Run: headless pygame with SDL's dummy video driver; simulated clock (each Clock.tick advances the game by its frame time, no real sleeping); random seed 0; keys injected as events and as key.get_pressed() state; mouse plan: one left click at the window centre at the start of phase 2, then a move to the lower-right quarter at the start of phase 3.
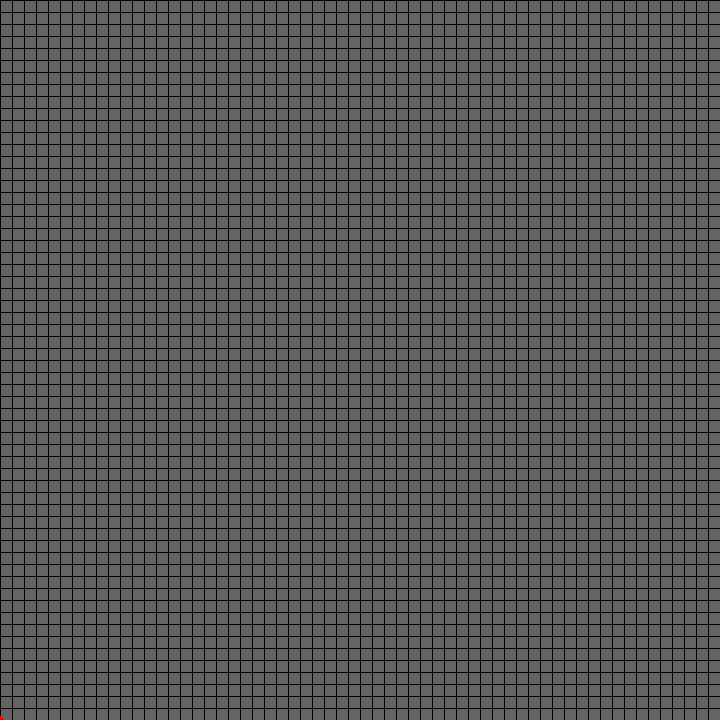
Frame 1 of 4 · flips 1–60 · no input
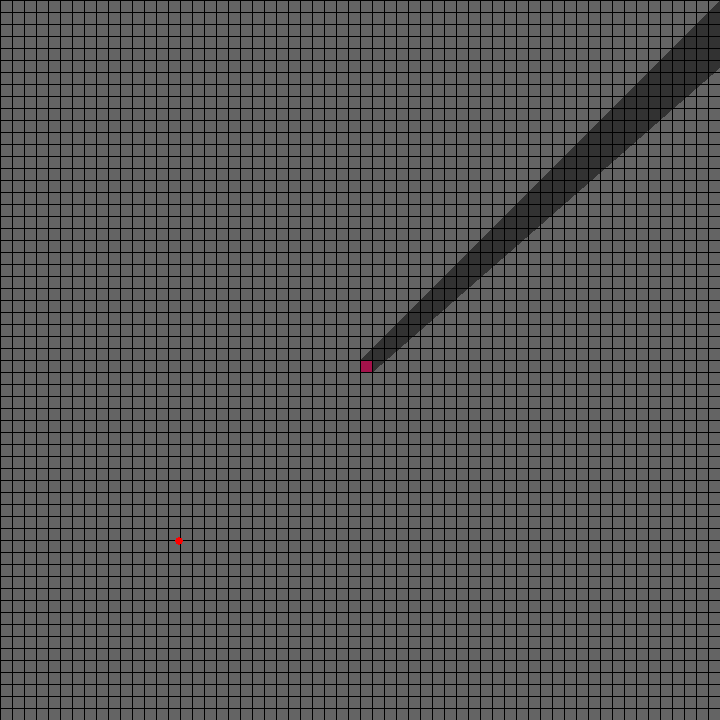
Frame 2 of 4 · flips 61–180 · clicked the window centre · tapped SPACE, RETURN · held RIGHT (→), D
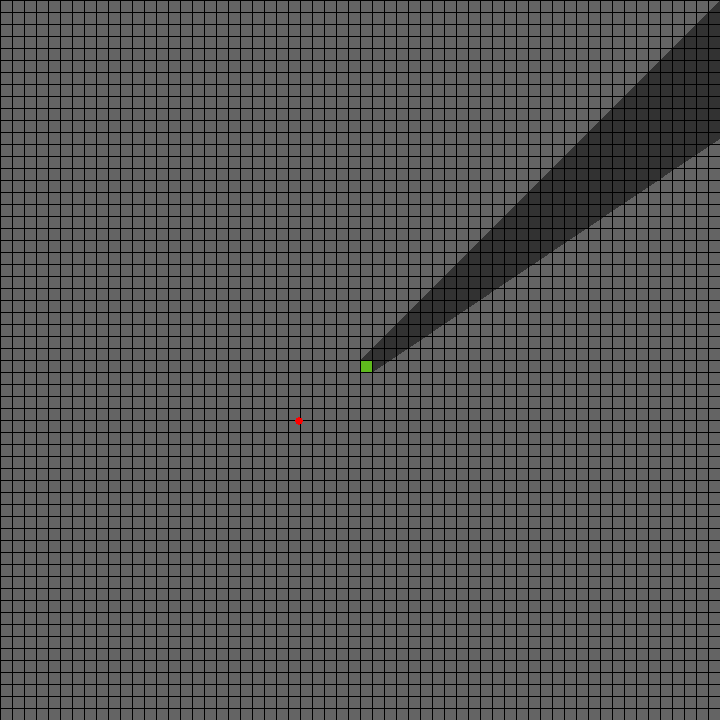
Frame 3 of 4 · flips 181–300 · moved the mouse to the lower-right quarter · held DOWN (↓), S
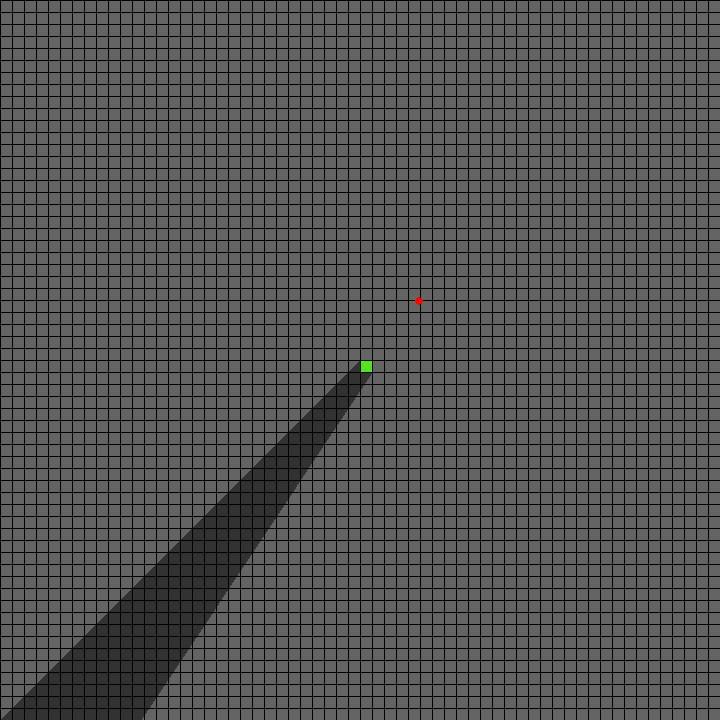
Frame 4 of 4 · flips 301–420 · held LEFT (←), A, UP (↑), W

The pygame program that drew these frames:

import os
os.environ['SDL_VIDEO_WINDOW_POS'] = "140,40"

import pygame, sys, math
from pygame.locals import *
import random

FPS = 20                                 # frames per second, the general speed of the program
WINDOWWIDTH = 720                          # size of window's width in pixels
WINDOWHEIGHT = 720                         # size of windows' height in pixels
CELLSIZE = 12                               # size of box height & width in pixels

BLACK    = (  0,   0,   0)
DARK     = ( 50,  50,  50)
GRAY     = (100, 100, 100)
WHITE    = (255, 255, 255)
YELLOW   = (255, 255,   0)
BLUE     = (  0,   0, 255)
RED      = (255,   0,   0)
GREEN    = (  0, 255,   0)

                 
colours = [RED,BLUE,BLACK,GREEN]

def main():
    global DISPLAYSURF
    FPSCLOCK = pygame.time.Clock()
    DISPLAYSURF = pygame.display.set_mode((WINDOWWIDTH, WINDOWHEIGHT))
    DISPLAYSURF.fill(GRAY)
    pygame.display.set_caption('SUN')

    frames = 0
    readyToStart = False
    drawGrid()
    
    pygame.draw.circle(DISPLAYSURF, RED, sunPosition(frames % WINDOWWIDTH), 4, 0)
    
    
    painted = set()
    while True:                                # main loop
        for event in pygame.event.get():       # event handling loop
            if event.type == QUIT:
                pygame.quit()
                sys.exit()          
            elif event.type == MOUSEMOTION:
                mousex, mousey = event.pos     
            elif event.type == KEYDOWN:
                if event.key == K_RETURN:
                    readyToStart = True
        
        if readyToStart:
            DISPLAYSURF.fill(GRAY)
            for p in painted:
                paintCell(p[0],p[1],YELLOW)
            drawGrid()
                   
            for cell in painted: pygame.draw.polygon(DISPLAYSURF,DARK,cellShadow(sunPosition(frames % WINDOWWIDTH),cell))
            for part in allParts(painted):
                colour = (random.randint(0,255),random.randint(0,255),random.randint(0,255)) # colours[i % len(colours)]
                for p in part:
                    paintCell(p[0],p[1],colour) 
                
            drawGrid() 
            
            pygame.draw.circle(DISPLAYSURF, RED, sunPosition(frames % WINDOWWIDTH), 4, 0)
                    
                    
                    
                    
                    

                                  
        if pygame.mouse.get_pressed()[0]: 
            (l,t) = cellCoordinates(mousex,mousey)
            
            paintCell(l,t,YELLOW)
            drawGrid()
            painted.add((l,t))
        
        frames += 1
        pygame.display.update()
        FPSCLOCK.tick(FPS)
        

def allCellVertices(cells):
    result = set()
    for cell in cells:
        vert = tuple(c*CELLSIZE for c in cell)
        vert1 = (vert[0]+CELLSIZE,vert[1])
        vert2 = (vert[0]+CELLSIZE,vert[1]+CELLSIZE)
        vert3 = (vert[0],vert[1]+CELLSIZE)
        result.add(vert)
        result.add(vert1)
        result.add(vert2)
        result.add(vert3)
    return result

def allParts(obstacle):
    rest = obstacle
    lis = []
    while rest != set():
        lis.append(onePart(rest))
        rest = rest - onePart(rest)
    return lis

def onePart(obstacle):
    first = list(obstacle)[0]
    part = {first}
    part1 = {first}
    part2 = set()
    while part1 != set():  
        for p in part1:
            for n in cellNeighbors(p):
                if n in obstacle and n not in part: 
                    part2.add(n)
                    part.add(n)
        part1 = part2
        part2 = set()
    return part

def cellCoordinates(x,y):
    left = math.floor(x/CELLSIZE)
    top = math.floor(y/CELLSIZE)
    return (left,top)

def cellNeighbors(cell):
    a,b = cell[0],cell[1]
    return [(a+1,b+1),(a+1,b),(a+1,b-1),(a,b-1),(a-1,b-1),(a-1,b),(a-1,b+1),(a,b+1)]

def cellShadow(point,cell):
    surfCorners = [(0,0),(WINDOWWIDTH,0),(WINDOWWIDTH,WINDOWHEIGHT),(0,WINDOWHEIGHT)]
    if cell[0]*CELLSIZE <= point[0] <= cell[0]*CELLSIZE + CELLSIZE and cell[1]*CELLSIZE <= point[1] <= cell[1]*CELLSIZE + CELLSIZE:
        return surfCorners
    ext = extremeVertices(point,{cell})
    p0 = pointShadow(point,ext[0])
    p1 = pointShadow(point,ext[1])
    result = [p0] + ext + [p1]
    if p0[0] == p1[0] != point[0] or p0[1] == p1[1] != point[1]: return result
    else: 
        news = []
        for c in surfCorners:
            if not lineExists(point,c,{cell}): news.append(c)
        if len(news) == 1: result.append(news[0])
        elif news[0][0] == p1[0] or news[0][1] == p1[1]: result = result + news
        else: result = result + [news[1]] + [news[0]]
    return result

def cellVertices(cell):
    vert = tuple(c*CELLSIZE for c in cell)
    vert1 = (vert[0],vert[1]+CELLSIZE)
    vert2 = (vert[0]+CELLSIZE,vert[1]+CELLSIZE)
    vert3 = (vert[0]+CELLSIZE,vert[1])
    return [vert,vert1,vert2,vert3]


def check(point1,point2,point3):     # checks if point3 is on the line passing through point1, point2
    lineVector = (point2[0]-point1[0],point2[1]-point1[1])
    vector = (point3[0]-point1[0],point3[1]-point1[1])
    determinant = lineVector[0]*vector[1] - lineVector[1]*vector[0]
    if determinant == 0: return 0     # 0 if they are linear
    if determinant > 0: return 1      # 1 if point3 is at one side of the line
    if determinant < 0: return -1     # -1 if point3 is on the other side of the line

def corners(cells):
    result = set()
    verts = allCellVertices(cells)
    for v in verts:
        if len(set(pointNeighbors(v[0],v[1])).intersection(cells)) == 1: result.add(v)
    return result

def drawGrid():
    for x in range(0, WINDOWWIDTH, CELLSIZE): # draw vertical lines
        pygame.draw.line(DISPLAYSURF, BLACK, (x, 0), (x, WINDOWHEIGHT))
    for y in range(0, WINDOWHEIGHT, CELLSIZE): # draw horizontal lines
        pygame.draw.line(DISPLAYSURF, BLACK, (0, y), (WINDOWWIDTH, y))   


def edgeNeighbors(point1,point2):
    if point1[0] % CELLSIZE != 0 or point1[1] % CELLSIZE != 0 or point2[0] % CELLSIZE != 0 or point2[1] % CELLSIZE != 0: return None
    (x,y) = (point2[0]//CELLSIZE,point2[1]//CELLSIZE)
    (u,v) = (point1[0]//CELLSIZE,point1[1]//CELLSIZE)
    if point1[0] == point2[0] and point1[1] == point2[1] + CELLSIZE: return [(x,y),(x-1,y)]
    if point1[0] == point2[0] and point1[1] == point2[1] - CELLSIZE: return [(u-1,v),(u,v)]
    if point1[1] == point2[1] and point1[0] == point2[0] + CELLSIZE: return [(x,y-1),(x,y)]
    if point1[1] == point2[1] and point1[0] == point2[0] - CELLSIZE: return [(u,v),(u,v-1)]
    return None

def extremeVertices(point,obs):       
    result = []
    for v in corners(obs):
        if len(result) == 2: break
        if not rayPasses(point,v,obs):
            if result == []: result.append(v)
            elif check(point,result[0],v) == 0:
                if result[0][0] == v[0] and (result[0][1] - point[1])*(v[1] - point[1]) < 0: result.append(v)
                elif result[0][1] == v[1] and (result[0][0] - point[0])*(v[0] - point[0]) < 0: result.append(v)
            elif check(point,result[0],v) != 0: result.append(v)
    return result


def lineCells(point1,point2):
    lis = []
    if point1[0] % CELLSIZE == 0 and point1[0] ==point2[0]: return lis
    if point1[1] % CELLSIZE == 0 and point1[1] ==point2[1]: return lis

    dist = WINDOWWIDTH**2 + WINDOWHEIGHT**2
    for n in pointNeighbors(point2[0],point2[1]):
        if linePassesCell(point1,point2,n) and (n[0]*CELLSIZE+CELLSIZE/2-point1[0])**2 + (n[1]*CELLSIZE+CELLSIZE/2-point1[1])**2 < dist:
            last = n
            dist = (n[0]*CELLSIZE+CELLSIZE/2-point1[0])**2 + (n[1]*CELLSIZE+CELLSIZE/2-point1[1])**2

    dist = WINDOWWIDTH**2 + WINDOWHEIGHT**2
    for n in pointNeighbors(point1[0],point1[1]):
        if linePassesCell(point1,point2,n) and (n[0]*CELLSIZE+CELLSIZE/2-point2[0])**2 + (n[1]*CELLSIZE+CELLSIZE/2-point2[1])**2 < dist:
            first = n
            dist = (n[0]*CELLSIZE+CELLSIZE/2-point2[0])**2 + (n[1]*CELLSIZE+CELLSIZE/2-point2[1])**2
    
    lis.append(first)
    
    while True:
        verticeNeighbs = [cellNeighbors(first)[i] for i in range(8) if i % 2 == 0]
        edgeNeighbs = [cellNeighbors(first)[i] for i in range(8) if i % 2 == 1]
        for n in edgeNeighbs:
            if linePassesCell(point1,point2,n) and (n[0]*CELLSIZE+CELLSIZE/2-point2[0])**2 + (n[1]*CELLSIZE+CELLSIZE/2-point2[1])**2 < dist:
                first = n
                lis.append(first)
                dist = (n[0]*CELLSIZE+CELLSIZE/2-point2[0])**2 + (n[1]*CELLSIZE+CELLSIZE/2-point2[1])**2
        if first == last: break
        for n in verticeNeighbs:
            if linePassesCell(point1,point2,n) and (n[0]*CELLSIZE+CELLSIZE/2-point2[0])**2 + (n[1]*CELLSIZE+CELLSIZE/2-point2[1])**2 < dist:
                first = n
                lis.append(first)
                dist = (n[0]*CELLSIZE+CELLSIZE/2-point2[0])**2 + (n[1]*CELLSIZE+CELLSIZE/2-point2[1])**2
        if first == last: break

    return lis

def lineExists(point1,point2,obstacle):
    neigh1 = pointNeighbors(point1[0],point1[1])
    neigh2 = pointNeighbors(point2[0],point2[1])
    if point1 == point2: return True

    if point1[0] % CELLSIZE == 0 and point1[1] % CELLSIZE == 0 and point2[0] % CELLSIZE == 0 and point2[1] % CELLSIZE == 0:
        if neigh1[2] == neigh2[1] in obstacle and neigh1[3] == neigh2[0] in obstacle: return False
        if neigh1[1] == neigh2[2] in obstacle and neigh1[0] == neigh2[3] in obstacle: return False
        if neigh1[0] == neigh2[1] in obstacle and neigh1[3] == neigh2[2] in obstacle: return False
        if neigh1[1] == neigh2[0] in obstacle and neigh1[2] == neigh2[3] in obstacle: return False

    if set(lineCells(point1,point2)).intersection(obstacle) != set(): return False
    for v in allCellVertices(obstacle):
        neigh = pointNeighbors(v[0],v[1])
        if check(point1,point2,v) == 0:
            if point1[0] == point2[0] and (point1[1] < v[1] < point2[1] or point2[1] < v[1] < point1[1]):
                    if neigh[0] in obstacle and neigh[3] in obstacle: return False
                    if neigh[1] in obstacle and neigh[2] in obstacle: return False
            
            if point1[1] == point2[1] and (point1[0] < v[0] < point2[0] or point2[0] < v[0] < point1[0]):
                if neigh[0] in obstacle and neigh[1] in obstacle: return False
                if neigh[2] in obstacle and neigh[3] in obstacle: return False
            
            if point1[1] < v[1] < point2[1] or point2[1] < v[1] < point1[1]:
                if neigh[0] in obstacle and neigh[2] in obstacle: return False
                if neigh[1] in obstacle and neigh[3] in obstacle: return False

            if point1[0] < v[0] < point2[0] or point2[0] < v[0] < point1[0]:
                if neigh[0] in obstacle and neigh[2] in obstacle: return False
                if neigh[1] in obstacle and neigh[3] in obstacle: return False
    return True

def linePassesCell(point1,point2,cell):
    vertices = cellVertices(cell)
    if check(point1,point2,vertices[0]) * check(point1,point2,vertices[2]) == -1 or check(point1,point2,vertices[1]) * check(point1,point2,vertices[3]) == -1:
        return True
    else: return False

def neighbors(vertice):
    return [(vertice[0]+CELLSIZE,vertice[1]),(vertice[0],vertice[1]-CELLSIZE),(vertice[0]-CELLSIZE,vertice[1]),(vertice[0],vertice[1]+CELLSIZE)]


def rayPasses(point1,point2,obstacle):
    for cell in obstacle:
        a = (cell[0]*CELLSIZE,cell[1]*CELLSIZE)
        if 0 < point1[0] - a[0] < CELLSIZE and 0 < point1[1] - a[1] < CELLSIZE: return True
        if linePassesCell(point1,point2,cell): 
            if point1[0] - a[0] <= 0 and point1[0] - point2[0] <= 0: return True
            if point1[0] - a[0] >= CELLSIZE and point1[0] - point2[0] >= 0: return True 
            if point1[1] - a[1] <= 0 and point1[1] - point2[1] <= 0: return True
            if point1[1] - a[1] >= CELLSIZE and point1[1] - point2[1] >= 0: return True
            
    for v in allCellVertices(obstacle):
        if point1[0] == point2[0] == v[0] and len(set(pointNeighbors(v[0],v[1])).intersection(obstacle)) == 2:
            lis = list(set(pointNeighbors(v[0],v[1])).intersection(obstacle))
            if lis[0][0] == lis[1][0]: continue
        if point1[1] == point2[1] == v[1] and len(set(pointNeighbors(v[0],v[1])).intersection(obstacle)) == 2:
            lis = list(set(pointNeighbors(v[0],v[1])).intersection(obstacle))
            if lis[0][1] == lis[1][1]: continue
        if check(point1,point2,v) == 0 and v not in corners(obstacle): 
            if (point2[0]-point1[0])*(v[0]-point1[0]) > 0: return True
            if (point2[1]-point1[1])*(v[1]-point1[1]) > 0: return True
    return False


def paintCell(x,y,colour):
    pygame.draw.rect(DISPLAYSURF, colour, (CELLSIZE*x, CELLSIZE*y, CELLSIZE, CELLSIZE))

def pointNeighbors(x,y):
    left = math.floor(x/CELLSIZE)
    top = math.floor(y/CELLSIZE)
    if x % CELLSIZE == 0 and y % CELLSIZE == 0: return [(left,top),(left,top-1),(left-1,top-1),(left-1,top)]
    if x % CELLSIZE != 0 and y % CELLSIZE != 0: return [(left,top)]
    if x % CELLSIZE != 0: return [(left,top),(left,top-1)]     
    if y % CELLSIZE != 0: return [(left,top),(left-1,top)]

def pointShadow(point1,point2):
    if point1 == point2: return None
    
    if point1[0] == point2[0]:
        if point1[1] < point2[1]: return (point1[0],WINDOWHEIGHT)
        else: return (point1[0],0)
        
    if point1[1] == point2[1]:
        if point1[0] < point2[0]: return (WINDOWWIDTH,point1[1])
        else: return (0,point1[1])

    if point1[0] > point2[0] and point1[1] > point2[1]:
        x = (0-point1[1])*(point2[0]-point1[0])//(point2[1]-point1[1]) + point1[0]
        if 0 <= x <= WINDOWWIDTH: return (x,0)
        else: return (0,(0-point1[0])*(point2[1]-point1[1])//(point2[0]-point1[0]) + point1[1])
    
    if point1[0] < point2[0] and point1[1] < point2[1]:
        x = (WINDOWHEIGHT-point1[1])*(point2[0]-point1[0])//(point2[1]-point1[1]) + point1[0]
        if 0 <= x <= WINDOWWIDTH: return (x,WINDOWHEIGHT)
        else: return (WINDOWWIDTH,(WINDOWWIDTH-point1[0])*(point2[1]-point1[1])//(point2[0]-point1[0]) + point1[1])
    
    if point1[0] < point2[0] and point1[1] > point2[1]:
        x = (0-point1[1])*(point2[0]-point1[0])//(point2[1]-point1[1]) + point1[0]
        if 0 <= x <= WINDOWWIDTH: return (x,0)
        else: return (WINDOWWIDTH,(WINDOWWIDTH-point1[0])*(point2[1]-point1[1])//(point2[0]-point1[0]) + point1[1])

    if point1[0] > point2[0] and point1[1] < point2[1]:
        x = (WINDOWHEIGHT-point1[1])*(point2[0]-point1[0])//(point2[1]-point1[1]) + point1[0]
        if 0 <= x <= WINDOWWIDTH: return (x,WINDOWHEIGHT)
        else: return (0,(0-point1[0])*(point2[1]-point1[1])//(point2[0]-point1[0]) + point1[1])


def sunPosition(x):
    return (x,WINDOWHEIGHT - x)


main()
